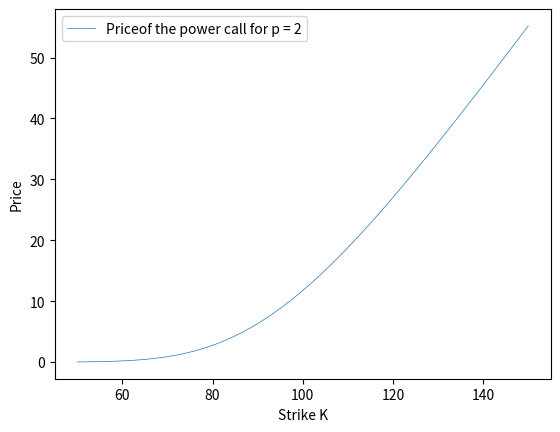

Write the Python code that produced this figure.
import numpy as np
import matplotlib.pyplot as plt
from scipy import integrate


def Heston_PCall_Laplace (S0, r, nu0, kappa, lamb, sigma_tilde,T, K, R):
    def integrand(u):
        def d(u):
            return np.sqrt(lamb ** 2+sigma_tilde ** 2 * ( 1j * u+u ** 2))
        # characteristic function for the Heston model
        def nu(u, x, nu0):
            y1 = np.exp( 1j * u * (x + r * (T)))
            y2 = ((np.exp(lamb* (T) / 2)) / (np.cosh(d(u) * (T) / 2)+ lamb * np.sinh(d(u) * (T) / 2) / d(u))) ** (2 * kappa / sigma_tilde ** 2)
            y3 = np.exp(-nu0 * (( 1j * u+u ** 2) * np.sinh(d(u) * (T) / 2) / d(u)) / (np.cosh(d(u) * (T) / 2)+ lamb * np.sinh(d(u) * (T) / 2) / d(u)))
            return y1*y2*y3

        def ftilde(z):
            return (K ** (1 - z / p) * p) / (z * (z - p)) # laplace transform for powercall payoff

        return np.real(ftilde(u*1j + R) * nu(u - 1j*R, np.log(S0), nu0))

    V0 = (np.exp(-r*T)/np.pi) * integrate.quad(integrand, 0, 100)[0] # cant use np.inf due to overflow, but 100 should be more than enough
    return V0


S0range = np.arange(50,151)
r=0.05
sigma_tilde=0.2
T=1
K=100
R=6
nu0 = 0.3**2
kappa=0.3**2
lamb=2.5
p=1
test = Heston_PCall_Laplace(50, r, nu0, kappa, lamb, sigma_tilde, T, K, R)
print(test)


V0 = np.zeros(101, dtype=float)
j=0
for i in S0range:
    V0[j] = Heston_PCall_Laplace (i, r, nu0, kappa, lamb, sigma_tilde,T, K, R)
    j = j+1

plt.plot(S0range, V0, linewidth = 0.5)
plt.xlabel("Strike K")
plt.ylabel("Price")
plt.legend(["Priceof the power call for p = 2"])
plt.show()